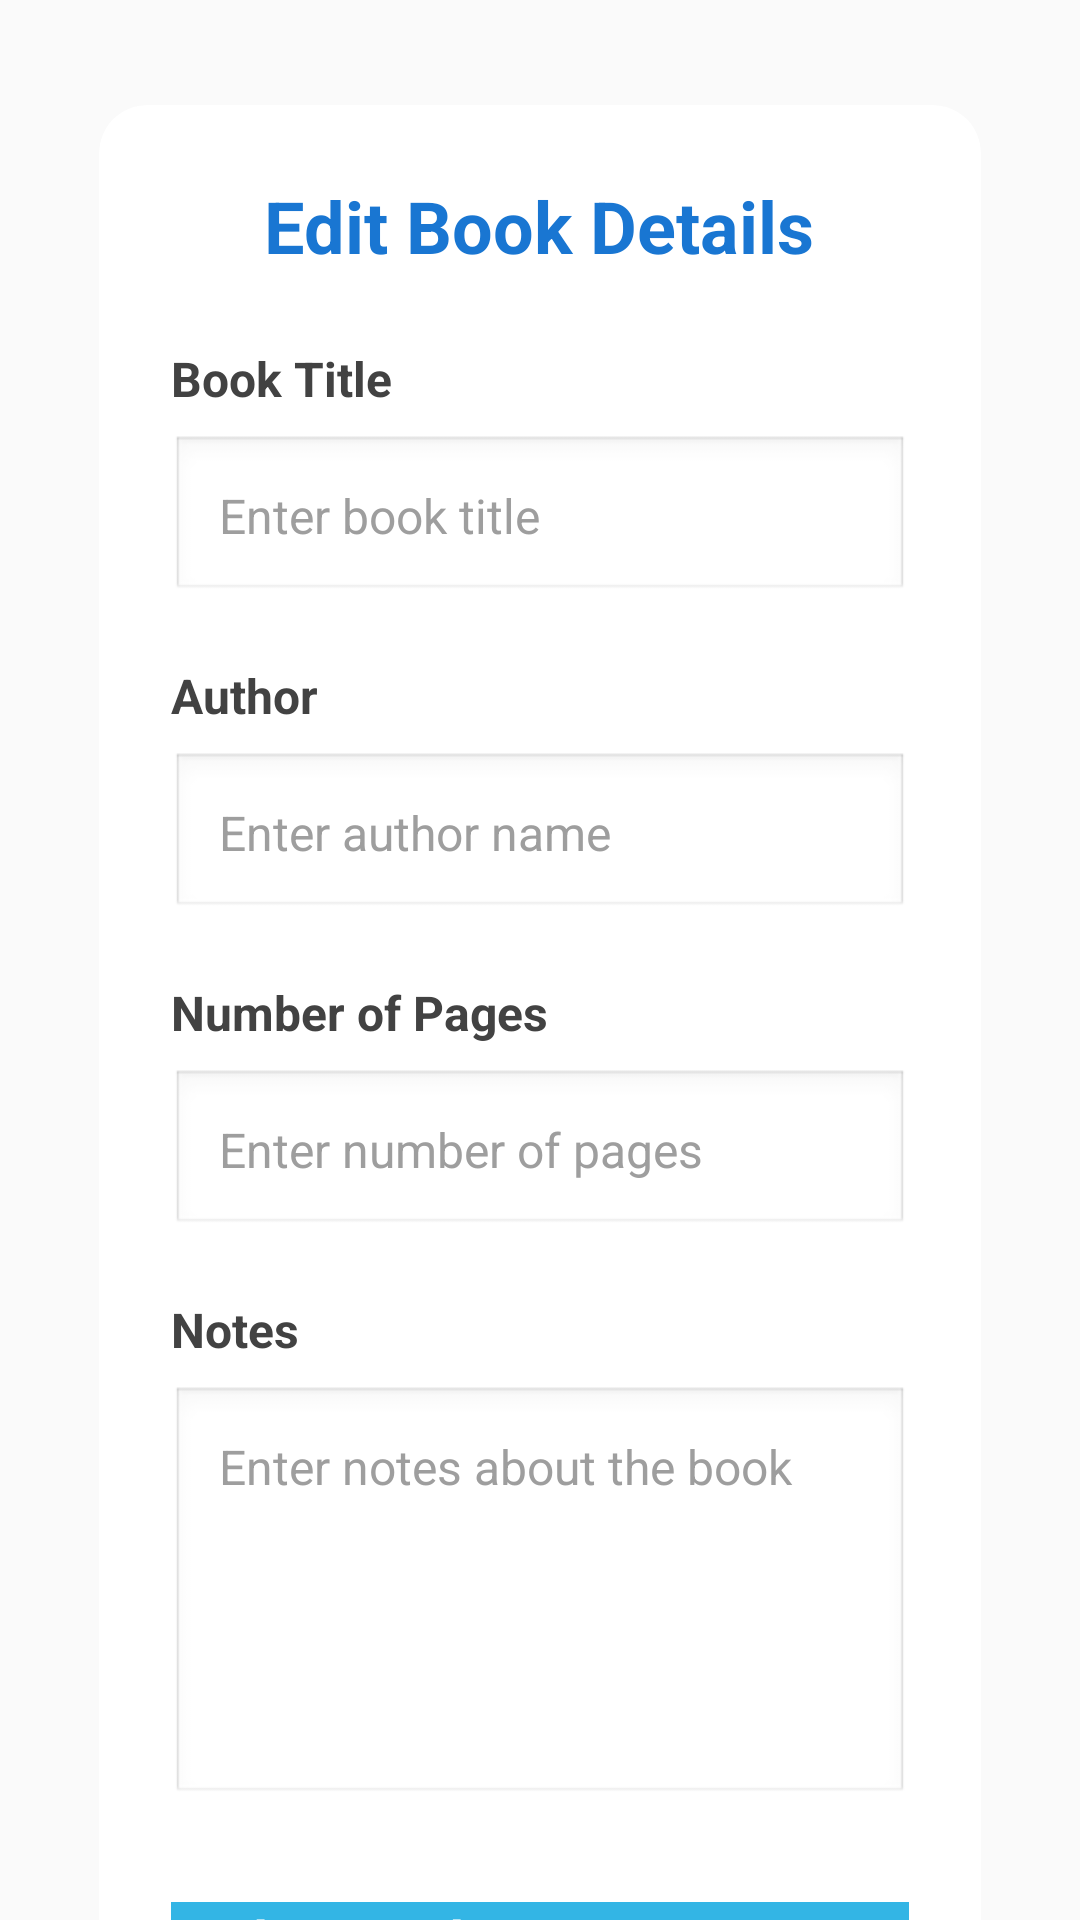

Layout XML and referenced resources for this Android screen:
<!-- AndroidManifest.xml: activity theme Theme.BookTracker -->
<!-- res/layout/activity_update.xml -->
<?xml version="1.0" encoding="utf-8"?>
<androidx.constraintlayout.widget.ConstraintLayout xmlns:android="http://schemas.android.com/apk/res/android"
    xmlns:app="http://schemas.android.com/apk/res-auto"
    xmlns:tools="http://schemas.android.com/tools"
    android:layout_width="match_parent"
    android:layout_height="match_parent"
    android:background="#FAFAFA"
    tools:context=".UpdateActivity">

    <ScrollView
        android:layout_width="match_parent"
        android:layout_height="match_parent"
        android:fillViewport="true"
        app:layout_constraintBottom_toBottomOf="parent"
        app:layout_constraintEnd_toEndOf="parent"
        app:layout_constraintStart_toStartOf="parent"
        app:layout_constraintTop_toTopOf="parent">

        <LinearLayout
            android:layout_width="match_parent"
            android:layout_height="wrap_content"
            android:orientation="vertical"
            android:padding="24dp">

            <androidx.cardview.widget.CardView
                android:layout_width="match_parent"
                android:layout_height="wrap_content"
                app:cardCornerRadius="16dp"
                app:cardElevation="4dp"
                app:cardBackgroundColor="@android:color/white"
                app:cardUseCompatPadding="true">

                <LinearLayout
                    android:layout_width="match_parent"
                    android:layout_height="wrap_content"
                    android:orientation="vertical"
                    android:padding="24dp">

                    
                    <TextView
                        android:layout_width="wrap_content"
                        android:layout_height="wrap_content"
                        android:text="Edit Book Details"
                        android:textColor="#1976D2"
                        android:textSize="24sp"
                        android:textStyle="bold"
                        android:layout_marginBottom="24dp"
                        android:layout_gravity="center" />

                    
                    <TextView
                        android:layout_width="wrap_content"
                        android:layout_height="wrap_content"
                        android:layout_marginBottom="8dp"
                        android:text="Book Title"
                        android:textColor="#424242"
                        android:textSize="16sp"
                        android:textStyle="bold" />

                    <EditText
                        android:id="@+id/editTextBookTitle2"
                        android:layout_width="match_parent"
                        android:layout_height="56dp"
                        android:layout_marginBottom="20dp"
                        android:background="@android:drawable/edit_text"
                        android:hint="Enter book title"
                        android:inputType="textCapWords"
                        android:maxLines="2"
                        android:padding="16dp"
                        android:textColor="#212121"
                        android:textColorHint="#9E9E9E"
                        android:textSize="16sp" />

                    
                    <TextView
                        android:layout_width="wrap_content"
                        android:layout_height="wrap_content"
                        android:layout_marginBottom="8dp"
                        android:text="Author"
                        android:textColor="#424242"
                        android:textSize="16sp"
                        android:textStyle="bold" />

                    <EditText
                        android:id="@+id/editTextAuthor2"
                        android:layout_width="match_parent"
                        android:layout_height="56dp"
                        android:layout_marginBottom="20dp"
                        android:background="@android:drawable/edit_text"
                        android:hint="Enter author name"
                        android:inputType="textPersonName|textCapWords"
                        android:maxLines="1"
                        android:padding="16dp"
                        android:textColor="#212121"
                        android:textColorHint="#9E9E9E"
                        android:textSize="16sp" />

                    
                    <TextView
                        android:layout_width="wrap_content"
                        android:layout_height="wrap_content"
                        android:layout_marginBottom="8dp"
                        android:text="Number of Pages"
                        android:textColor="#424242"
                        android:textSize="16sp"
                        android:textStyle="bold" />

                    <EditText
                        android:id="@+id/editTextPages2"
                        android:layout_width="match_parent"
                        android:layout_height="56dp"
                        android:layout_marginBottom="20dp"
                        android:background="@android:drawable/edit_text"
                        android:hint="Enter number of pages"
                        android:inputType="number"
                        android:maxLines="1"
                        android:padding="16dp"
                        android:textColor="#212121"
                        android:textColorHint="#9E9E9E"
                        android:textSize="16sp" />

                    
                    <TextView
                        android:layout_width="wrap_content"
                        android:layout_height="wrap_content"
                        android:layout_marginBottom="8dp"
                        android:text="Notes"
                        android:textColor="#424242"
                        android:textSize="16sp"
                        android:textStyle="bold" />

                    <EditText
                        android:id="@+id/editTextNotes2"
                        android:layout_width="match_parent"
                        android:layout_height="140dp"
                        android:layout_marginBottom="32dp"
                        android:background="@android:drawable/edit_text"
                        android:gravity="top|start"
                        android:hint="Enter notes about the book"
                        android:inputType="textMultiLine|textCapSentences"
                        android:maxLines="8"
                        android:padding="16dp"
                        android:scrollbars="vertical"
                        android:textColor="#212121"
                        android:textColorHint="#9E9E9E"
                        android:textSize="16sp" />















                    <androidx.appcompat.widget.AppCompatButton
                        android:id="@+id/buttonEditBook"
                        android:layout_width="match_parent"
                        android:layout_height="64dp"
                        android:layout_marginBottom="12dp"
                        android:background="@android:color/holo_blue_light"
                        android:elevation="6dp"
                        android:text="Update Book"
                        android:textAllCaps="false"
                        android:textColor="@android:color/white"
                        android:textSize="18sp"
                        android:textStyle="bold" />


                    <androidx.appcompat.widget.AppCompatButton
                        android:id="@+id/buttonDeleteBook"
                        android:layout_width="match_parent"
                        android:layout_height="64dp"
                        android:background="@android:color/holo_red_light"
                        android:elevation="6dp"
                        android:text="Delete Book"
                        android:textAllCaps="false"
                        android:textColor="@android:color/white"
                        android:textSize="18sp"
                        android:textStyle="bold" />

                </LinearLayout>

            </androidx.cardview.widget.CardView>

        </LinearLayout>

    </ScrollView>

</androidx.constraintlayout.widget.ConstraintLayout>
<!-- resources referenced by this layout -->
<resources>
  <style name="Theme.BookTracker" parent="Base.Theme.BookTracker">
          
          <item name="android:navigationBarColor">@android:color/transparent</item>
          <item name="android:statusBarColor">@android:color/transparent</item>
          <item name="android:windowLightStatusBar">?attr/isLightTheme</item>
      </style>
</resources>
